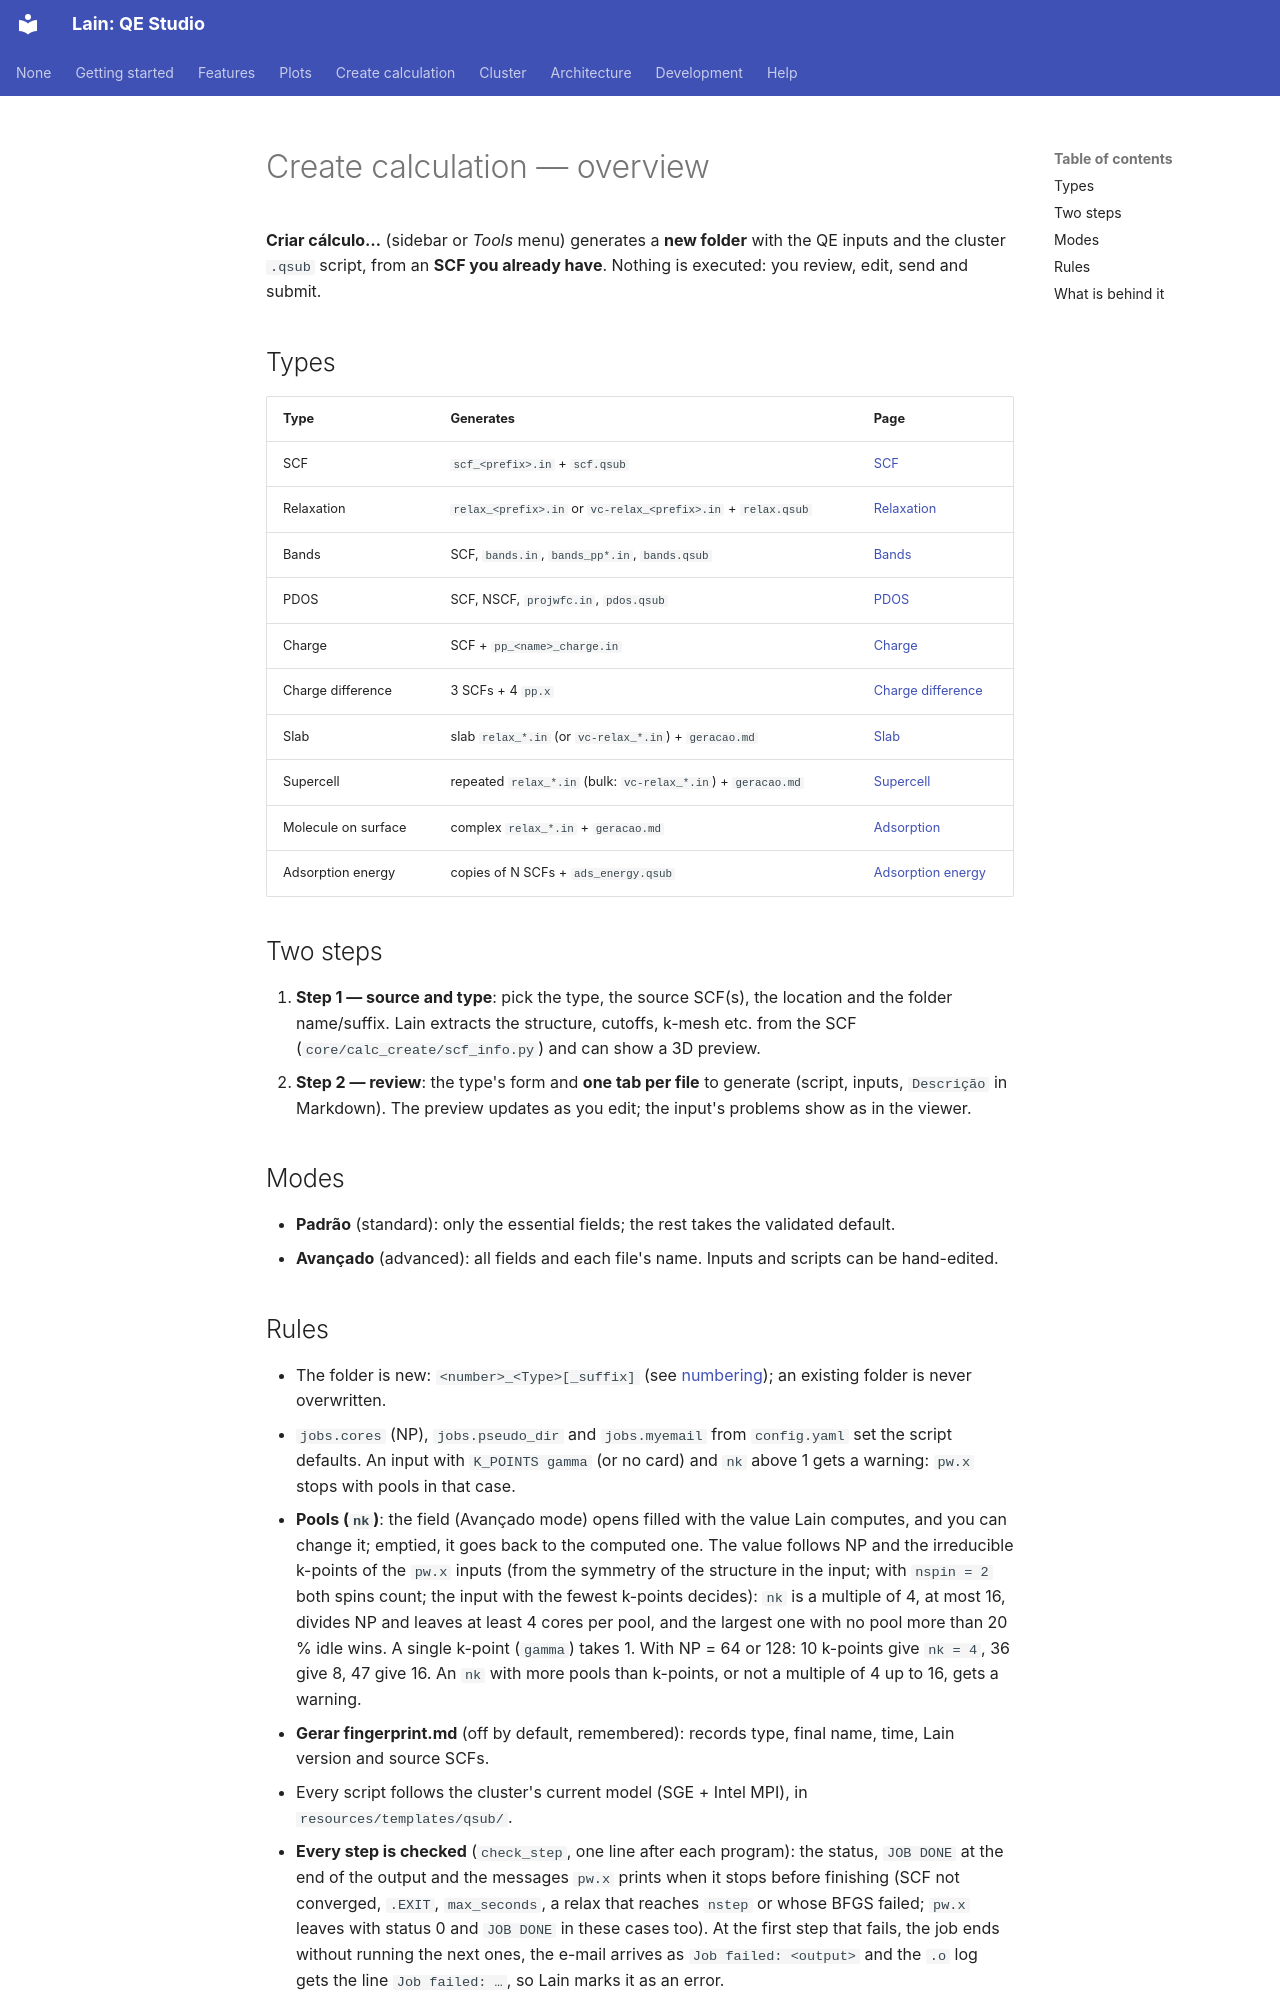

repository: Mariano17omega/Lain · page: en/create-calc/index.html · generator: mkdocs

# Create calculation — overview

**Criar cálculo…** (sidebar or *Tools* menu) generates a **new folder** with the QE inputs and the cluster `.qsub`
script, from an **SCF you already have**. Nothing is executed: you review, edit, send and submit.

## Types

| Type | Generates | Page |
|---|---|---|
| SCF | `scf_<prefix>.in` + `scf.qsub` | [SCF](scf.md) |
| Relaxation | `relax_<prefix>.in` or `vc-relax_<prefix>.in` + `relax.qsub` | [Relaxation](relax.md) |
| Bands | SCF, `bands.in`, `bands_pp*.in`, `bands.qsub` | [Bands](bands.md) |
| PDOS | SCF, NSCF, `projwfc.in`, `pdos.qsub` | [PDOS](pdos.md) |
| Charge | SCF + `pp_<name>_charge.in` | [Charge](charge.md) |
| Charge difference | 3 SCFs + 4 `pp.x` | [Charge difference](charge-diff.md) |
| Slab | slab `relax_*.in` (or `vc-relax_*.in`) + `geracao.md` | [Slab](slab.md) |
| Supercell | repeated `relax_*.in` (bulk: `vc-relax_*.in`) + `geracao.md` | [Supercell](supercell.md) |
| Molecule on surface | complex `relax_*.in` + `geracao.md` | [Adsorption](adsorption.md) |
| Adsorption energy | copies of N SCFs + `ads_energy.qsub` | [Adsorption energy](adsorption-energy.md) |

## Two steps

1. **Step 1 — source and type**: pick the type, the source SCF(s), the location and the folder name/suffix. Lain
   extracts the structure, cutoffs, k-mesh etc. from the SCF (`core/calc_create/scf_info.py`) and can show a 3D preview.
2. **Step 2 — review**: the type's form and **one tab per file** to generate (script, inputs, `Descrição` in
   Markdown). The preview updates as you edit; the input's problems show as in the viewer.

## Modes

- **Padrão** (standard): only the essential fields; the rest takes the validated default.
- **Avançado** (advanced): all fields and each file's name. Inputs and scripts can be hand-edited.
